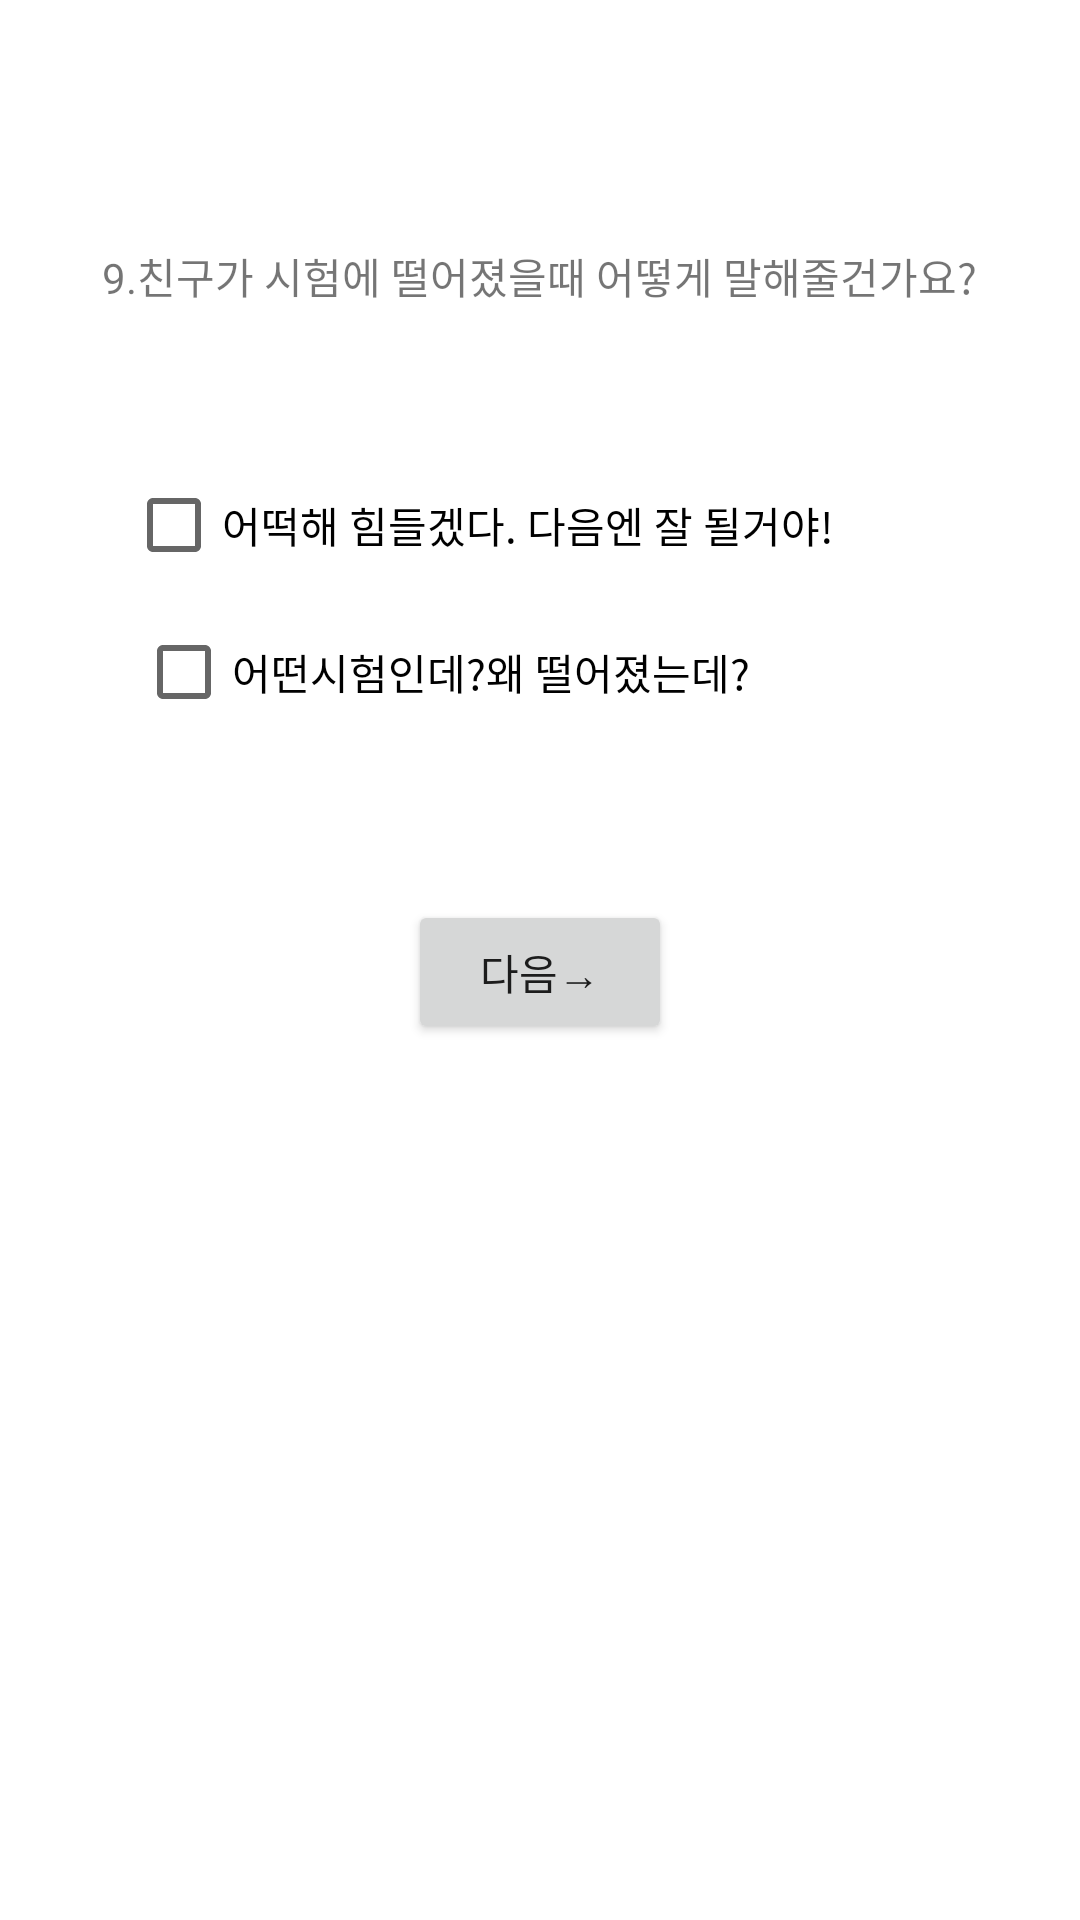

Produce the Android XML layout that renders to this screen, including the resource entries it uses.
<!-- AndroidManifest.xml: application theme Theme.MBTI_select -->
<!-- res/layout/activity_tf3.xml -->
<?xml version="1.0" encoding="utf-8"?>
<androidx.constraintlayout.widget.ConstraintLayout xmlns:android="http://schemas.android.com/apk/res/android"
    xmlns:app="http://schemas.android.com/apk/res-auto"
    xmlns:tools="http://schemas.android.com/tools"
    android:layout_width="match_parent"
    android:layout_height="match_parent"
    tools:context=".Tf_3Activity">

    <TextView
        android:id="@+id/textView"
        android:layout_width="wrap_content"
        android:layout_height="wrap_content"
        android:text="9.친구가 시험에 떨어졌을때 어떻게 말해줄건가요?"
        app:layout_constraintBottom_toBottomOf="parent"
        app:layout_constraintHorizontal_bias="0.498"
        app:layout_constraintLeft_toLeftOf="parent"
        app:layout_constraintRight_toRightOf="parent"
        app:layout_constraintTop_toTopOf="parent"
        app:layout_constraintVertical_bias="0.132" />
    <Button
        android:id="@+id/button9"
        android:layout_width="wrap_content"
        android:layout_height="wrap_content"
        android:layout_marginBottom="292dp"
        android:text="다음→"
        app:layout_constraintBottom_toBottomOf="parent"
        app:layout_constraintEnd_toEndOf="parent"
        app:layout_constraintStart_toStartOf="parent"
        tools:ignore="MissingConstraints" />

    <CheckBox
        android:id="@+id/Tf3_1"
        android:layout_width="wrap_content"
        android:layout_height="wrap_content"
        android:layout_marginTop="48dp"
        android:text="어떡해 힘들겠다. 다음엔 잘 될거야!"
        app:layout_constraintBottom_toTopOf="@+id/Tf3_2"
        app:layout_constraintEnd_toEndOf="parent"
        app:layout_constraintHorizontal_bias="0.34"
        app:layout_constraintStart_toStartOf="parent"
        app:layout_constraintTop_toBottomOf="@+id/textView"
        app:layout_constraintVertical_bias="0.371" />

    <CheckBox
        android:id="@+id/Tf3_2"
        android:layout_width="wrap_content"
        android:layout_height="wrap_content"
        android:layout_marginBottom="52dp"
        android:text="어떤시험인데?왜 떨어졌는데?"
        app:layout_constraintBottom_toTopOf="@+id/button9"
        app:layout_constraintEnd_toEndOf="parent"
        app:layout_constraintHorizontal_bias="0.291"
        app:layout_constraintStart_toStartOf="parent" />
</androidx.constraintlayout.widget.ConstraintLayout>
<!-- resources referenced by this layout -->
<resources>
  <style name="Theme.MBTI_select" parent="Theme.MaterialComponents.DayNight.DarkActionBar">
          
          <item name="colorPrimary">@color/purple_500</item>
          <item name="colorPrimaryVariant">@color/purple_700</item>
          <item name="colorOnPrimary">@color/white</item>
          
          <item name="colorSecondary">@color/teal_200</item>
          <item name="colorSecondaryVariant">@color/teal_700</item>
          <item name="colorOnSecondary">@color/black</item>
          
          <item name="android:statusBarColor">?attr/colorPrimaryVariant</item>
          
      </style>
  <!-- not gathered from this repository: default colours our renderer supplied (Android Studio template values) -->
  <color name="purple_500">#FF6200EE</color>
  <color name="purple_700">#FF3700B3</color>
  <color name="teal_200">#FF03DAC5</color>
  <color name="teal_700">#FF018786</color>
  <color name="black">#FF000000</color>
  <color name="white">#FFFFFFFF</color>
</resources>
